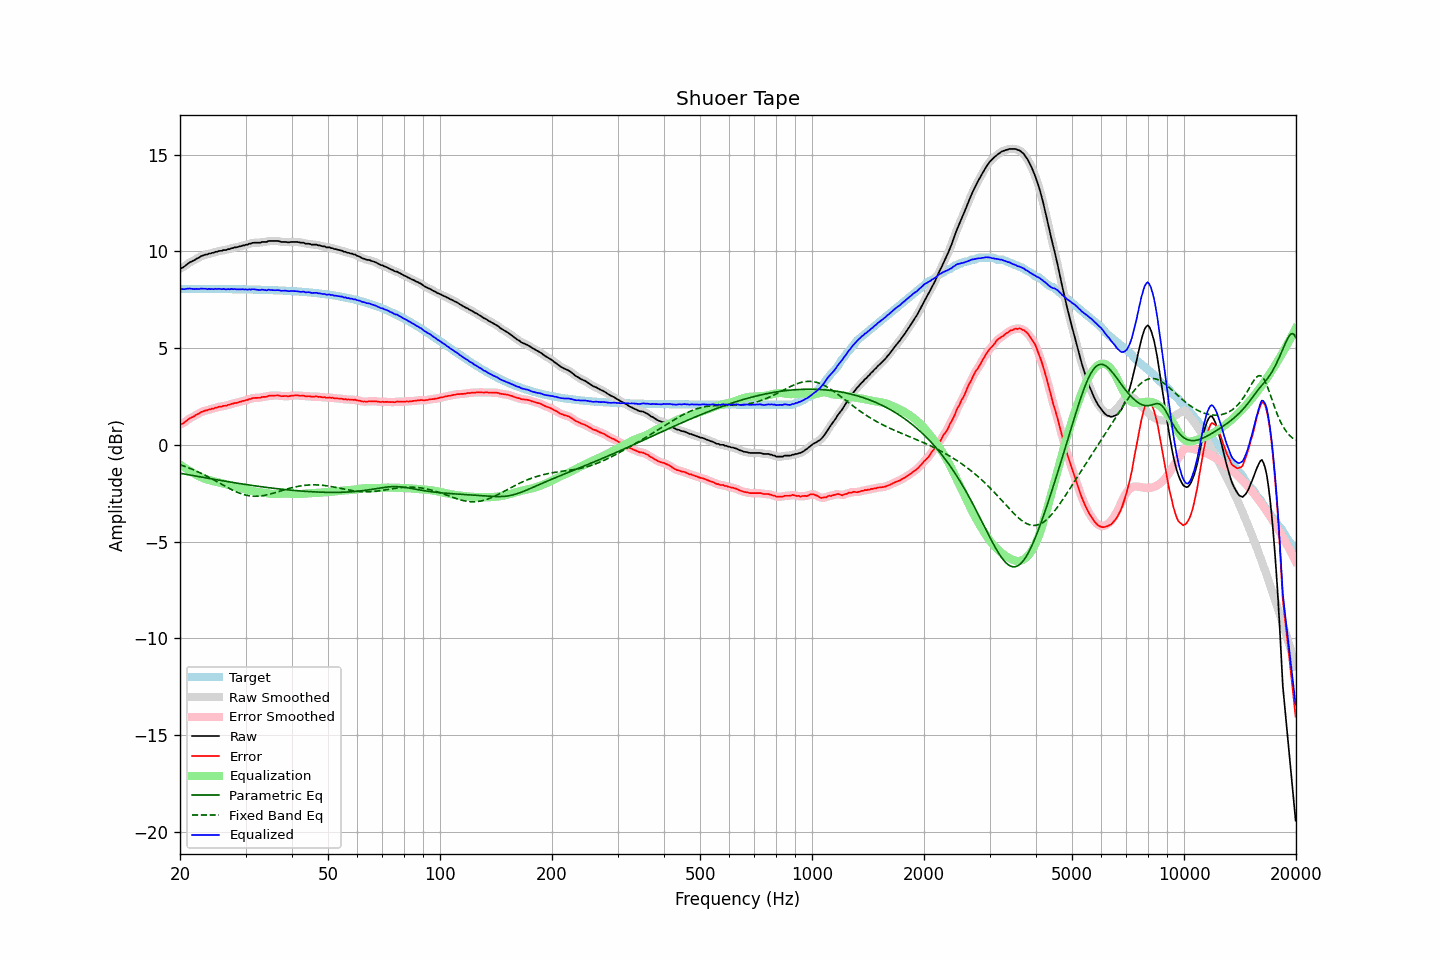

Values plotted in this chart, from the file beside it:
frequency, raw, error, smoothed, error_smoothed, equalization, parametric_eq, fixed_band_eq, equalized_raw, equalized_smoothed, target
20.00, 9.11, 1.04, 9.10, 1.04, -1.02, -1.47, -1.03, 8.09, 8.08, 8.07
20.20, 9.14, 1.07, 9.14, 1.08, -1.08, -1.49, -1.06, 8.06, 8.06, 8.07
20.40, 9.18, 1.11, 9.19, 1.12, -1.13, -1.50, -1.09, 8.05, 8.05, 8.07
20.61, 9.24, 1.17, 9.24, 1.17, -1.19, -1.52, -1.12, 8.05, 8.05, 8.07
20.81, 9.31, 1.24, 9.31, 1.24, -1.24, -1.53, -1.15, 8.07, 8.06, 8.07
21.02, 9.37, 1.30, 9.37, 1.30, -1.30, -1.55, -1.18, 8.07, 8.07, 8.07
21.23, 9.43, 1.36, 9.42, 1.36, -1.35, -1.56, -1.21, 8.08, 8.08, 8.07
21.44, 9.47, 1.40, 9.47, 1.40, -1.40, -1.58, -1.25, 8.07, 8.07, 8.06
21.66, 9.51, 1.44, 9.51, 1.45, -1.45, -1.59, -1.28, 8.06, 8.06, 8.06
21.87, 9.55, 1.49, 9.56, 1.49, -1.50, -1.61, -1.32, 8.05, 8.06, 8.06
22.09, 9.61, 1.55, 9.60, 1.54, -1.55, -1.62, -1.35, 8.06, 8.05, 8.06
22.31, 9.65, 1.59, 9.65, 1.59, -1.59, -1.64, -1.39, 8.06, 8.06, 8.06
22.54, 9.69, 1.63, 9.70, 1.64, -1.63, -1.65, -1.43, 8.06, 8.07, 8.06
22.76, 9.75, 1.69, 9.74, 1.68, -1.67, -1.67, -1.47, 8.08, 8.07, 8.06
22.99, 9.78, 1.72, 9.78, 1.72, -1.71, -1.68, -1.51, 8.07, 8.07, 8.06
23.22, 9.81, 1.75, 9.81, 1.75, -1.74, -1.70, -1.55, 8.07, 8.07, 8.06
23.45, 9.84, 1.78, 9.83, 1.77, -1.77, -1.71, -1.59, 8.07, 8.06, 8.06
23.69, 9.84, 1.78, 9.85, 1.79, -1.80, -1.72, -1.64, 8.04, 8.06, 8.06
23.92, 9.89, 1.83, 9.88, 1.82, -1.82, -1.74, -1.68, 8.07, 8.06, 8.06
24.16, 9.89, 1.83, 9.90, 1.84, -1.84, -1.75, -1.72, 8.05, 8.05, 8.06
24.40, 9.93, 1.87, 9.92, 1.87, -1.87, -1.77, -1.77, 8.06, 8.06, 8.06
24.65, 9.93, 1.87, 9.94, 1.88, -1.89, -1.78, -1.81, 8.04, 8.05, 8.06
24.89, 9.98, 1.92, 9.97, 1.91, -1.91, -1.80, -1.86, 8.07, 8.06, 8.06
25.14, 9.98, 1.92, 9.99, 1.94, -1.93, -1.81, -1.91, 8.05, 8.06, 8.06
25.39, 10.02, 1.96, 10.01, 1.96, -1.95, -1.83, -1.95, 8.07, 8.06, 8.05
25.65, 10.03, 1.98, 10.03, 1.97, -1.97, -1.84, -2.00, 8.06, 8.06, 8.05
25.91, 10.03, 1.98, 10.04, 1.99, -1.99, -1.85, -2.05, 8.04, 8.06, 8.05
26.16, 10.07, 2.02, 10.05, 2.00, -2.01, -1.87, -2.09, 8.06, 8.05, 8.05
26.43, 10.07, 2.02, 10.07, 2.02, -2.02, -1.88, -2.14, 8.04, 8.05, 8.05
26.69, 10.08, 2.03, 10.09, 2.04, -2.04, -1.90, -2.18, 8.04, 8.04, 8.05
26.96, 10.12, 2.07, 10.11, 2.06, -2.06, -1.91, -2.23, 8.06, 8.04, 8.05
27.23, 10.12, 2.07, 10.13, 2.08, -2.08, -1.92, -2.27, 8.04, 8.05, 8.05
27.50, 10.17, 2.12, 10.16, 2.11, -2.11, -1.94, -2.31, 8.06, 8.05, 8.05
27.77, 10.17, 2.12, 10.18, 2.13, -2.13, -1.95, -2.36, 8.04, 8.05, 8.05
28.05, 10.21, 2.16, 10.20, 2.15, -2.15, -1.96, -2.39, 8.06, 8.05, 8.04
28.33, 10.21, 2.17, 10.21, 2.17, -2.17, -1.98, -2.43, 8.04, 8.04, 8.04
28.62, 10.23, 2.19, 10.23, 2.19, -2.19, -1.99, -2.47, 8.03, 8.04, 8.04
28.90, 10.26, 2.22, 10.25, 2.21, -2.22, -2.00, -2.50, 8.04, 8.04, 8.04
29.19, 10.27, 2.23, 10.28, 2.24, -2.24, -2.02, -2.53, 8.03, 8.04, 8.04
29.48, 10.31, 2.27, 10.30, 2.26, -2.26, -2.03, -2.56, 8.05, 8.04, 8.04
29.78, 10.31, 2.27, 10.32, 2.28, -2.28, -2.04, -2.58, 8.03, 8.03, 8.04
30.08, 10.35, 2.31, 10.34, 2.31, -2.31, -2.05, -2.60, 8.04, 8.03, 8.03
30.38, 10.35, 2.32, 10.36, 2.33, -2.33, -2.07, -2.62, 8.01, 8.03, 8.03
30.68, 10.40, 2.37, 10.39, 2.36, -2.36, -2.08, -2.63, 8.04, 8.03, 8.03
30.99, 10.40, 2.37, 10.41, 2.38, -2.38, -2.09, -2.65, 8.02, 8.03, 8.03
31.30, 10.44, 2.41, 10.43, 2.41, -2.39, -2.10, -2.65, 8.05, 8.04, 8.03
31.61, 10.45, 2.42, 10.44, 2.42, -2.41, -2.12, -2.66, 8.04, 8.04, 8.03
31.93, 10.45, 2.43, 10.45, 2.43, -2.42, -2.13, -2.66, 8.03, 8.03, 8.02
32.24, 10.45, 2.43, 10.45, 2.42, -2.43, -2.14, -2.66, 8.02, 8.01, 8.02
32.57, 10.45, 2.43, 10.45, 2.43, -2.44, -2.15, -2.65, 8.01, 8.01, 8.02
32.89, 10.45, 2.43, 10.46, 2.45, -2.45, -2.16, -2.65, 8.00, 8.01, 8.02
33.22, 10.49, 2.47, 10.48, 2.46, -2.46, -2.17, -2.64, 8.03, 8.01, 8.01
33.55, 10.49, 2.48, 10.48, 2.47, -2.47, -2.18, -2.62, 8.01, 8.01, 8.01
33.89, 10.49, 2.48, 10.50, 2.49, -2.49, -2.19, -2.61, 8.00, 8.01, 8.01
34.23, 10.49, 2.48, 10.51, 2.50, -2.50, -2.21, -2.59, 7.99, 8.00, 8.01
34.57, 10.54, 2.54, 10.52, 2.52, -2.52, -2.22, -2.57, 8.02, 8.00, 8.00
34.92, 10.54, 2.54, 10.54, 2.54, -2.53, -2.23, -2.55, 8.01, 8.01, 8.00
35.27, 10.54, 2.54, 10.54, 2.55, -2.54, -2.24, -2.53, 8.00, 8.01, 8.00
35.62, 10.54, 2.54, 10.54, 2.54, -2.54, -2.25, -2.50, 7.99, 7.99, 8.00
35.97, 10.54, 2.55, 10.54, 2.55, -2.55, -2.26, -2.48, 7.99, 7.99, 7.99
... 635 more rows
